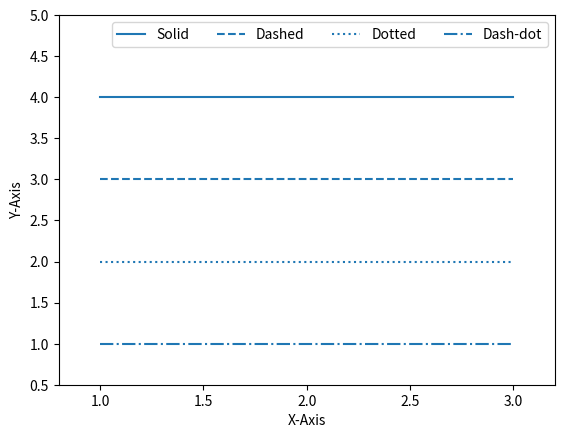

Write the Python code that produced this figure.
#%%
import matplotlib.pyplot as plt

plt.plot([1, 2, 3], [4, 4, 4], '-', color='C0', label='Solid')
plt.plot([1, 2, 3], [3, 3, 3], '--', color='C0', label='Dashed')
plt.plot([1, 2, 3], [2, 2, 2], ':', color='C0', label='Dotted')
plt.plot([1, 2, 3], [1, 1, 1], '-.', color='C0', label='Dash-dot')
plt.xlabel('X-Axis')
plt.ylabel('Y-Axis')
plt.axis([0.8, 3.2, 0.5, 5.0])
plt.legend(loc='upper right', ncol=4)
plt.show()

# %%
